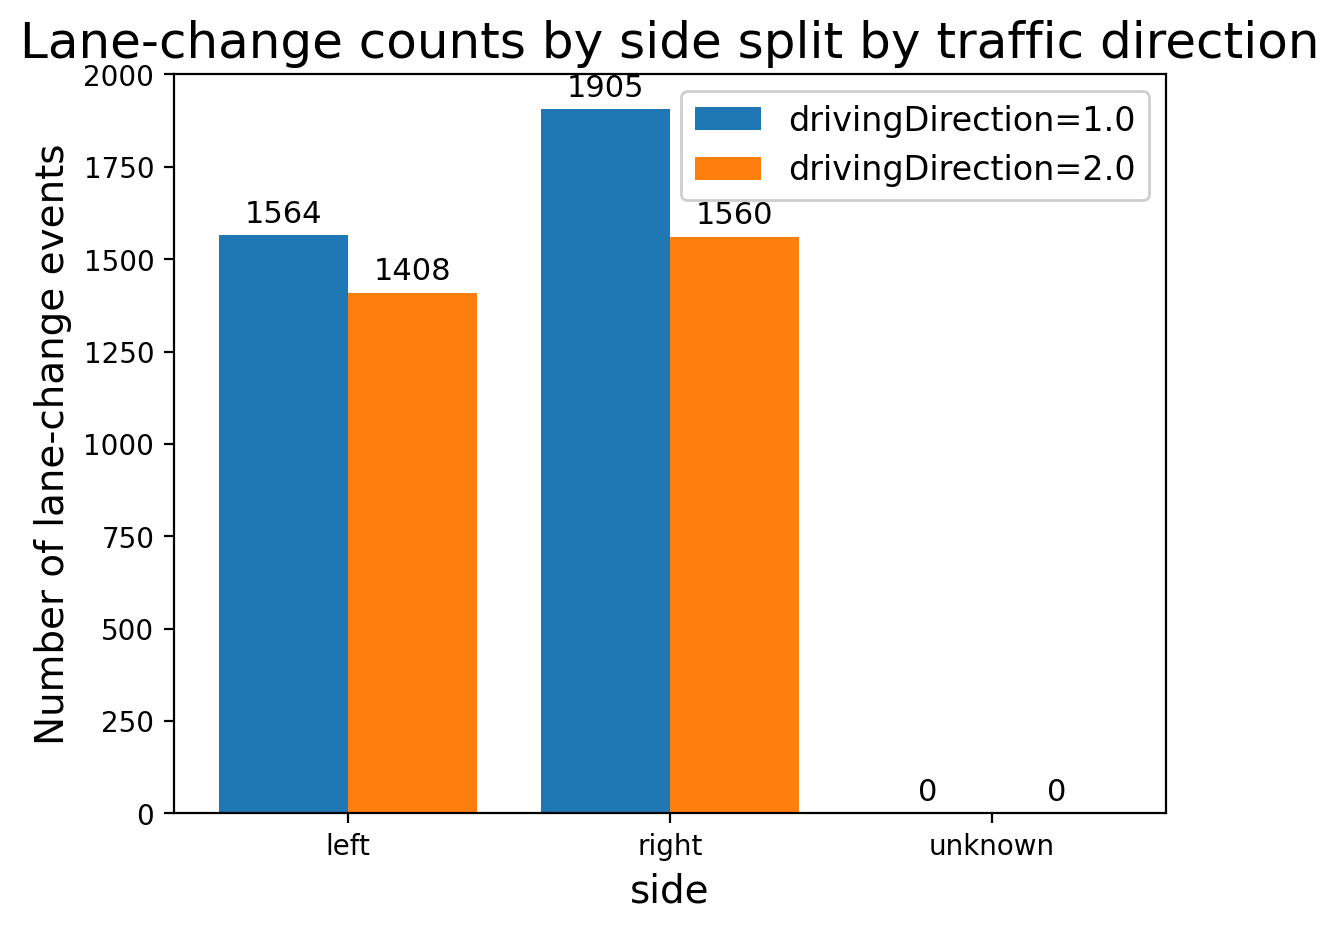

Data behind this chart, as committed beside it:
meta_drivingDirection, side, count, pct_within_split
1.0, left, 1564, 45.09
1.0, right, 1905, 54.91
1.0, unknown, 0, 0.0
2.0, left, 1408, 47.44
2.0, right, 1560, 52.56
2.0, unknown, 0, 0.0
